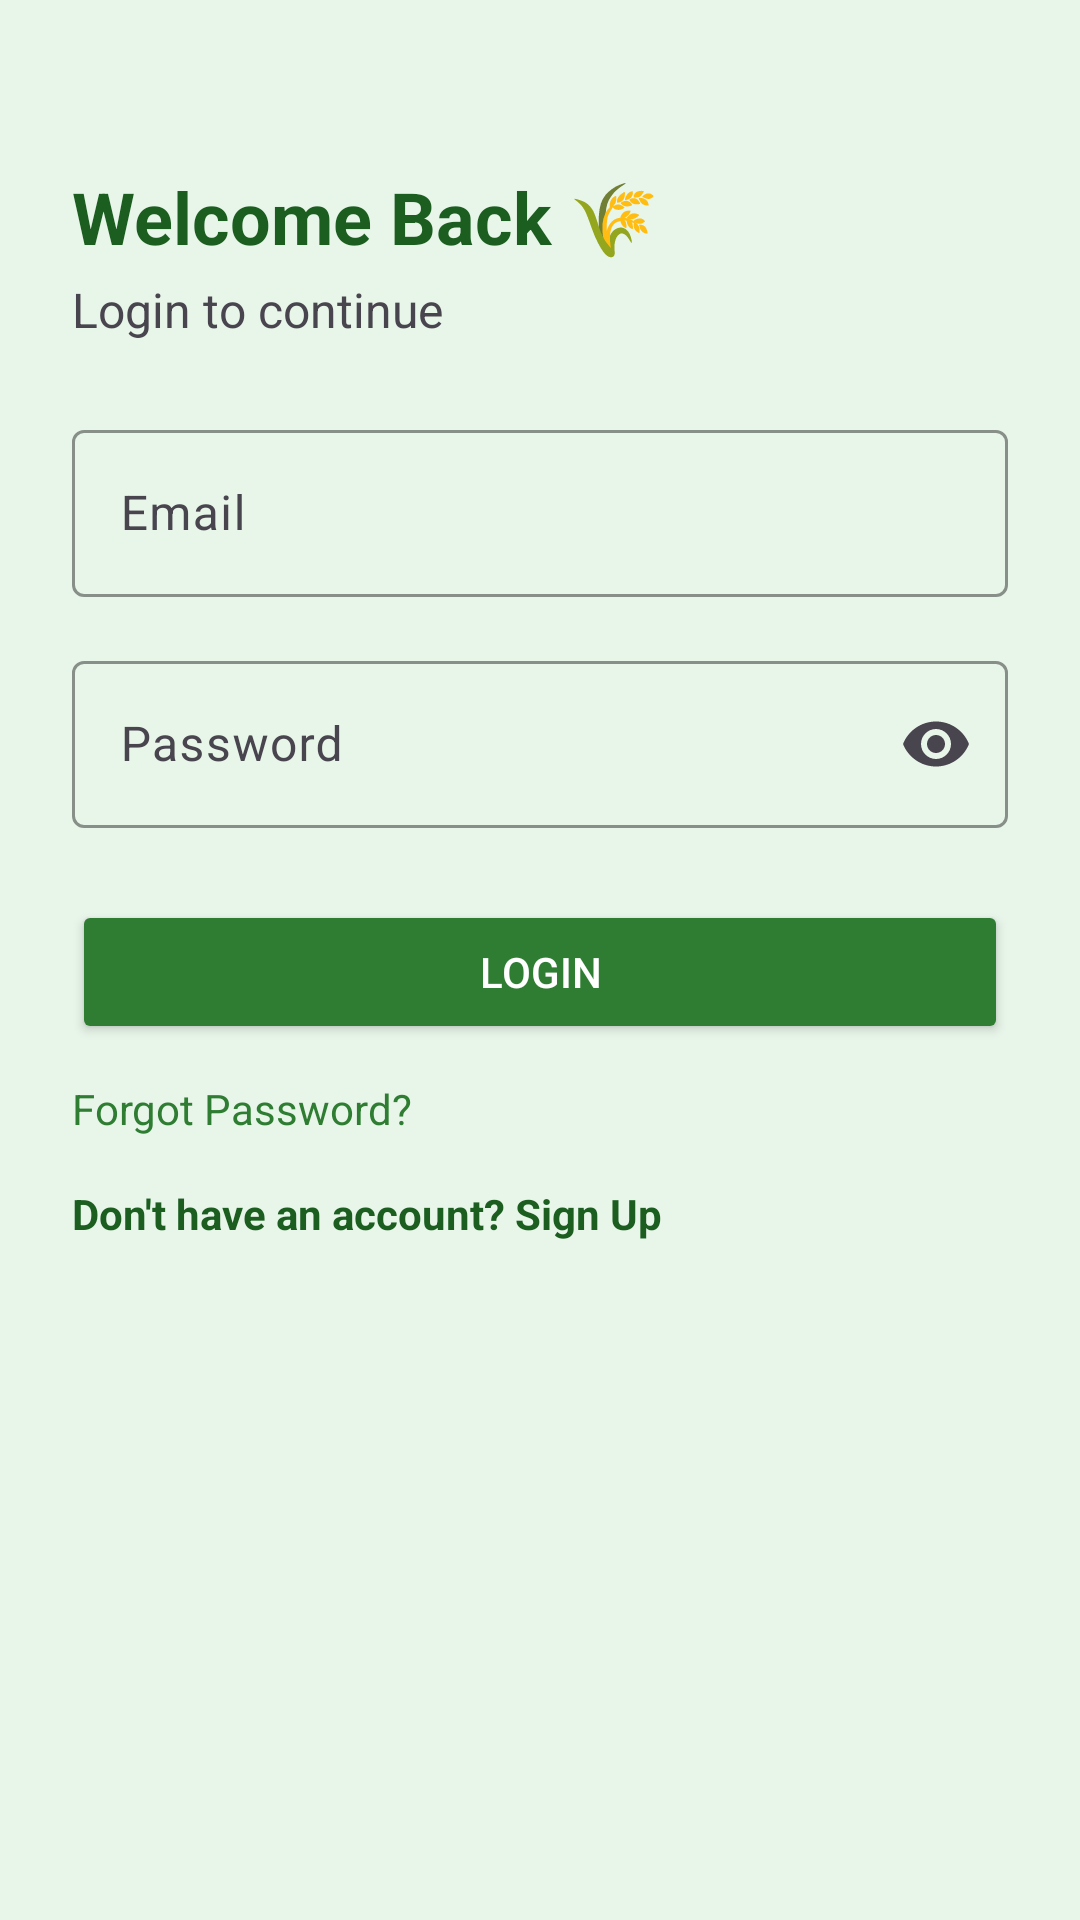

Android layout source for this screen:
<!-- AndroidManifest.xml: application theme Theme.KisanMitra -->
<!-- res/layout/fragment_login.xml -->
<?xml version="1.0" encoding="utf-8"?>
<ScrollView
    xmlns:android="http://schemas.android.com/apk/res/android"
    xmlns:app="http://schemas.android.com/apk/res-auto"
    android:layout_width="match_parent"
    android:layout_height="match_parent"
    android:background="@color/agri_light_bg">

    <LinearLayout
        android:layout_width="match_parent"
        android:layout_height="wrap_content"
        android:orientation="vertical"
        android:padding="24dp">

        <TextView
            android:layout_width="wrap_content"
            android:layout_height="wrap_content"
            android:text="Welcome Back 🌾"
            android:textSize="24sp"
            android:textStyle="bold"
            android:textColor="@color/agri_green_dark"
            android:layout_marginTop="32dp"/>

        <TextView
            android:layout_width="wrap_content"
            android:layout_height="wrap_content"
            android:text="Login to continue"
            android:textSize="16sp"
            android:layout_marginTop="4dp"/>

        
        <com.google.android.material.textfield.TextInputLayout
            android:layout_width="match_parent"
            android:layout_height="wrap_content"
            android:layout_marginTop="24dp"
            app:boxBackgroundMode="outline"
            app:boxStrokeColor="@color/agri_green"
            app:hintTextColor="@color/agri_green">

            <com.google.android.material.textfield.TextInputEditText
                android:id="@+id/etEmail"
                android:layout_width="match_parent"
                android:layout_height="wrap_content"
                android:hint="Email"
                android:inputType="textEmailAddress"
                android:textColor="@color/black"
                android:textColorHint="#888888"/>
        </com.google.android.material.textfield.TextInputLayout>

        
        <com.google.android.material.textfield.TextInputLayout
            android:layout_width="match_parent"
            android:layout_height="wrap_content"
            android:layout_marginTop="16dp"
            app:endIconMode="password_toggle"
            app:boxBackgroundMode="outline"
            app:boxStrokeColor="@color/agri_green"
            app:hintTextColor="@color/agri_green">

            <com.google.android.material.textfield.TextInputEditText
                android:id="@+id/etPassword"
                android:layout_width="match_parent"
                android:layout_height="wrap_content"
                android:hint="Password"
                android:inputType="textPassword"
                android:textColor="@color/black"
                android:textColorHint="#888888"/>
        </com.google.android.material.textfield.TextInputLayout>

        <Button
            android:id="@+id/btnLogin"
            android:layout_width="match_parent"
            android:layout_height="wrap_content"
            android:text="Login"
            android:textColor="@color/white"
            android:layout_marginTop="24dp"
            android:backgroundTint="@color/agri_green"/>

        <TextView
            android:id="@+id/tvReset"
            android:layout_width="wrap_content"
            android:layout_height="wrap_content"
            android:text="Forgot Password?"
            android:textColor="@color/agri_green"
            android:layout_marginTop="12dp"/>

        <TextView
            android:id="@+id/tvSignup"
            android:layout_width="wrap_content"
            android:layout_height="wrap_content"
            android:text="Don't have an account? Sign Up"
            android:textColor="@color/agri_green_dark"
            android:textStyle="bold"
            android:layout_marginTop="16dp"/>

    </LinearLayout>

</ScrollView>
<!-- resources referenced by this layout -->
<resources>
  <color name="agri_green">#2E7D32</color>
  <color name="agri_green_dark">#1B5E20</color>
  <color name="agri_light_bg">#E8F5E9</color>
  <color name="black">#FF000000</color>
  <color name="white">#FFFFFF</color>
  <style name="Theme.KisanMitra" parent="Base.Theme.KisanMitra" />
  <style name="Base.Theme.KisanMitra" parent="Theme.Material3.Light.NoActionBar">
  
          
          <item name="colorPrimary">@color/agri_green</item>
          <item name="colorOnPrimary">@color/white</item>
  
          
          <item name="colorSecondary">@color/agri_green_dark</item>
          <item name="colorOnSecondary">@color/white</item>
  
          
          <item name="android:colorBackground">@color/agri_light_bg</item>
  
          
          <item name="android:statusBarColor">@color/agri_green_dark</item>
          <item name="android:windowLightStatusBar">false</item>
  
          
          <item name="android:forceDarkAllowed">false</item>
  
      </style>
</resources>
